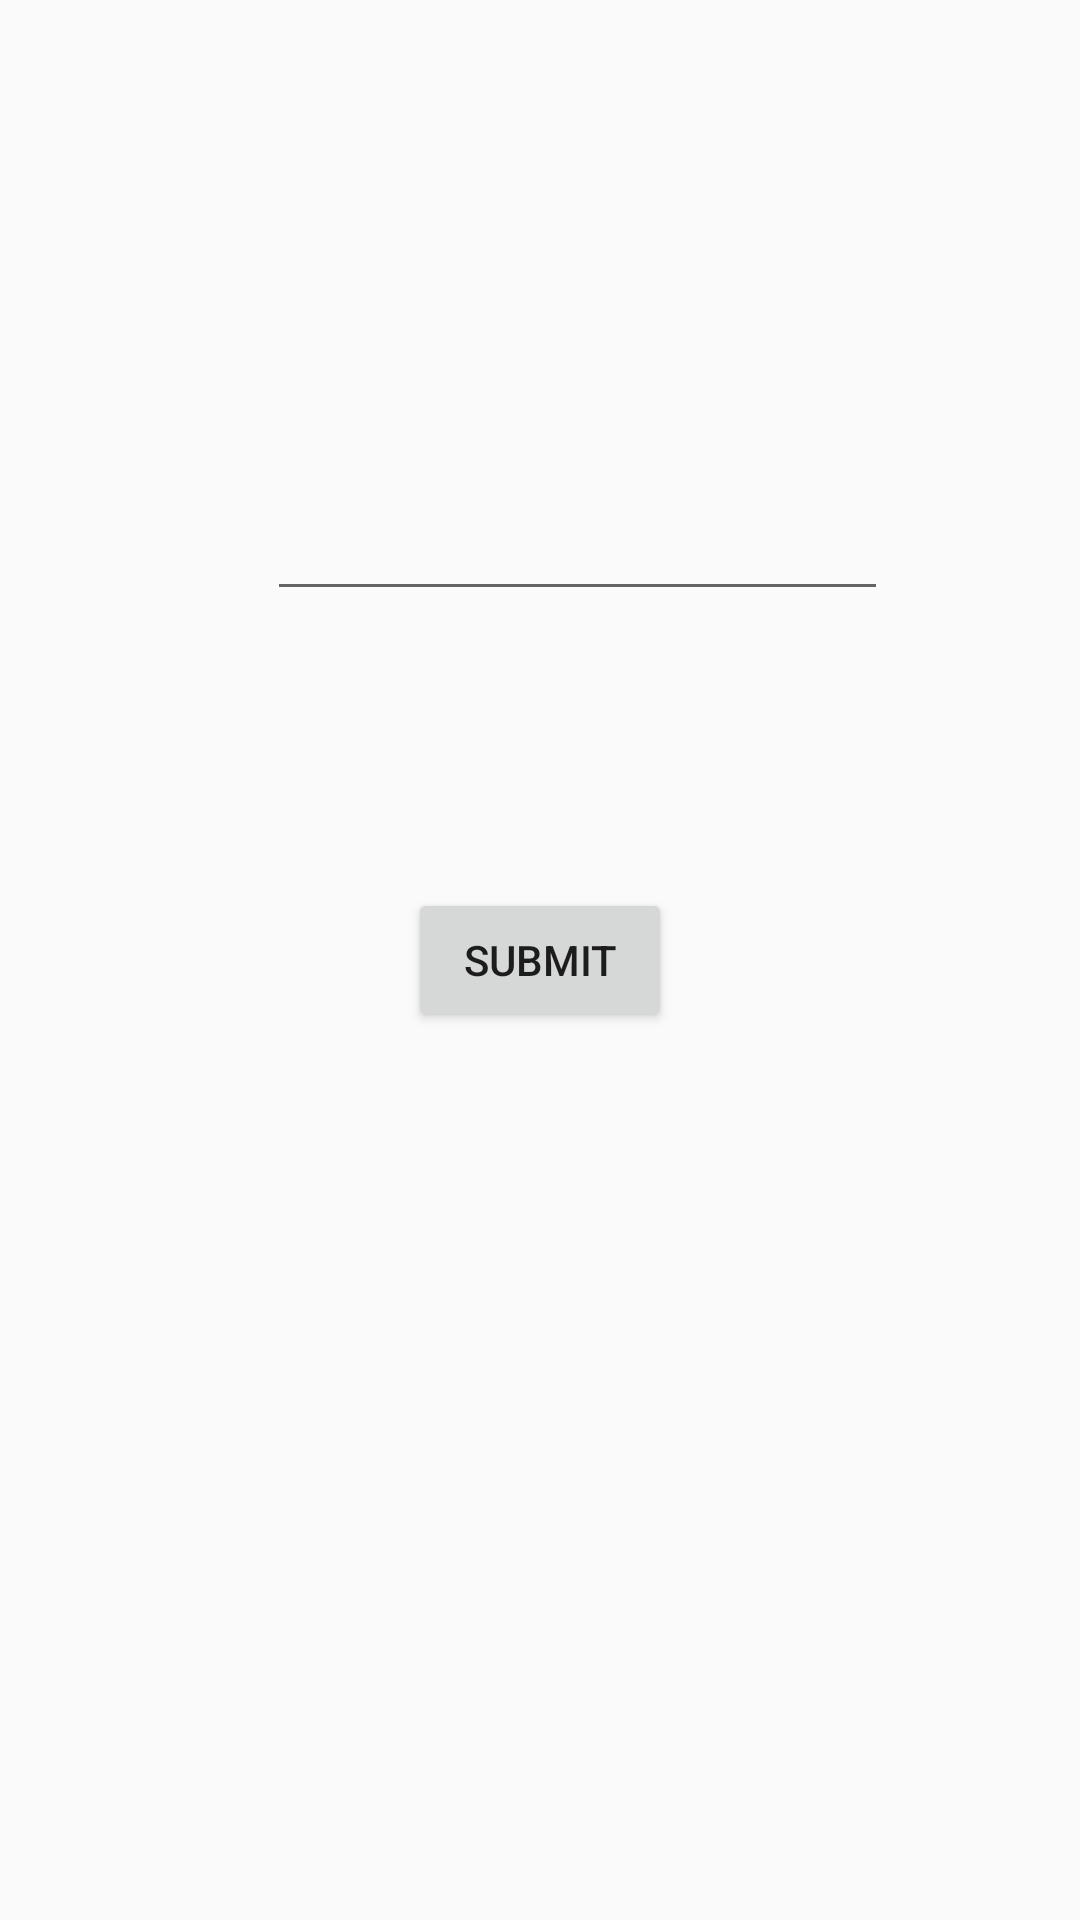

This screen was rendered from an Android layout file. Write that file and the resources it references.
<!-- AndroidManifest.xml: application theme AppTheme -->
<!-- res/layout/activity_phone_number.xml -->
<?xml version="1.0" encoding="utf-8"?>
<androidx.constraintlayout.widget.ConstraintLayout xmlns:android="http://schemas.android.com/apk/res/android"
    xmlns:app="http://schemas.android.com/apk/res-auto"
    xmlns:tools="http://schemas.android.com/tools"
    android:layout_width="match_parent"
    android:layout_height="match_parent"
    tools:context=".PhoneNumber">

    <Button
        android:id="@+id/button"
        android:layout_width="wrap_content"
        android:layout_height="wrap_content"
        android:text="@string/submit"
        app:layout_constraintBottom_toBottomOf="parent"
        app:layout_constraintEnd_toEndOf="parent"
        app:layout_constraintStart_toStartOf="parent"
        app:layout_constraintTop_toTopOf="parent" />

    <EditText
        android:id="@+id/editText"
        android:layout_width="207dp"
        android:layout_height="28dp"
        android:layout_marginStart="88dp"
        android:ems="10"
        android:inputType="phone"
        app:layout_constraintBottom_toBottomOf="parent"
        app:layout_constraintEnd_toEndOf="parent"
        app:layout_constraintHorizontal_bias="0.017"
        app:layout_constraintStart_toStartOf="parent"
        app:layout_constraintTop_toTopOf="parent"
        app:layout_constraintVertical_bias="0.287"
        android:autofillHints="" tools:targetApi="o"/>
</androidx.constraintlayout.widget.ConstraintLayout>
<!-- resources referenced by this layout -->
<resources>
  <string name="submit">submit</string>
  <style name="AppTheme" parent="Theme.AppCompat.Light.DarkActionBar">
          
          <item name="colorPrimary">@color/colorPrimary</item>
          <item name="colorPrimaryDark">@color/colorPrimaryDark</item>
          <item name="colorAccent">@color/colorAccent</item>
      </style>
  <!-- not gathered from this repository: default colours our renderer supplied (Android Studio template values) -->
  <color name="colorPrimary">#FF6200EE</color>
  <color name="colorPrimaryDark">#FF3700B3</color>
  <color name="colorAccent">#FF03DAC5</color>
</resources>
